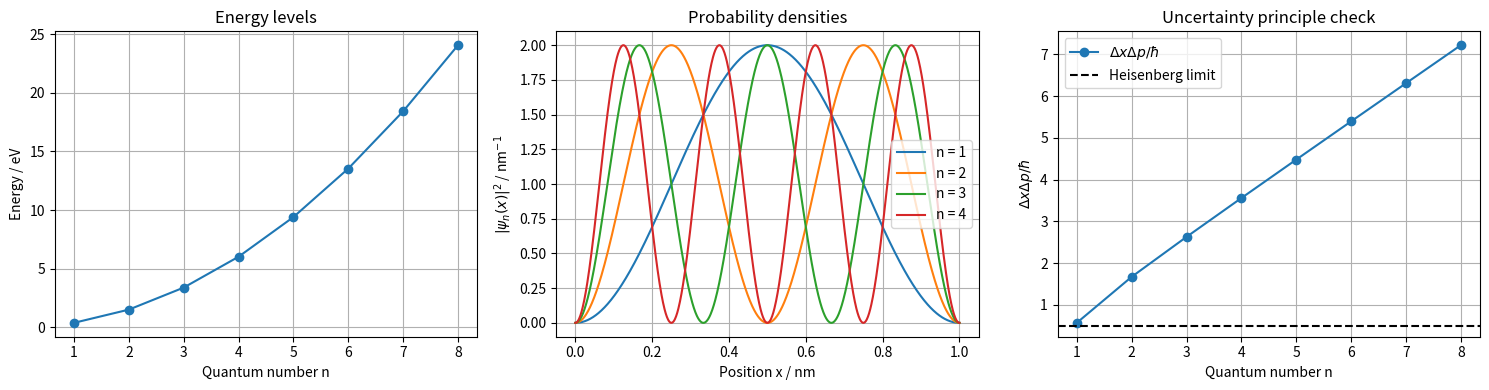

This chart was generated by the following Python code:
import numpy as np
import matplotlib.pyplot as plt

# Physical constants
h = 6.62607015e-34
hbar = h / (2 * np.pi)
m_e = 9.1093837015e-31
e = 1.602176634e-19

# Width of the one-dimensional infinite square well
a = 1.0e-9


def energy(n):
    return n**2 * np.pi**2 * hbar**2 / (2 * m_e * a**2)


def probability_density(n, x):
    return (2 / a) * np.sin(n * np.pi * x / a) ** 2


n_values = np.arange(1, 9)
energies_ev = energy(n_values) / e

fig, axes = plt.subplots(1, 3, figsize=(15, 4))

# Energy levels grow as n^2 for a particle in a box.
axes[0].plot(n_values, energies_ev, marker="o")
axes[0].grid(True)
axes[0].set_xlabel("Quantum number n")
axes[0].set_ylabel("Energy / eV")
axes[0].set_title("Energy levels")

# Probability density is zero at the walls and has n antinodes.
x = np.linspace(0, a, 1000)
x_nm = x * 1e9

for n in range(1, 5):
    density_per_nm = probability_density(n, x) * 1e-9
    axes[1].plot(x_nm, density_per_nm, label=f"n = {n}")

axes[1].grid(True)
axes[1].set_xlabel("Position x / nm")
axes[1].set_ylabel(r"$|\psi_n(x)|^2$ / nm$^{-1}$")
axes[1].set_title("Probability densities")
axes[1].legend()

# Extension check: every stationary state satisfies Delta x Delta p >= hbar / 2.
delta_x = a * np.sqrt(1 / 12 - 1 / (2 * n_values**2 * np.pi**2))
delta_p = n_values * np.pi * hbar / a
uncertainty_ratio = delta_x * delta_p / hbar

axes[2].plot(n_values, uncertainty_ratio, marker="o", label=r"$\Delta x\Delta p/\hbar$")
axes[2].axhline(0.5, color="black", linestyle="--", label="Heisenberg limit")
axes[2].grid(True)
axes[2].set_xlabel("Quantum number n")
axes[2].set_ylabel(r"$\Delta x\Delta p/\hbar$")
axes[2].set_title("Uncertainty principle check")
axes[2].legend()

plt.tight_layout()
plt.show()
